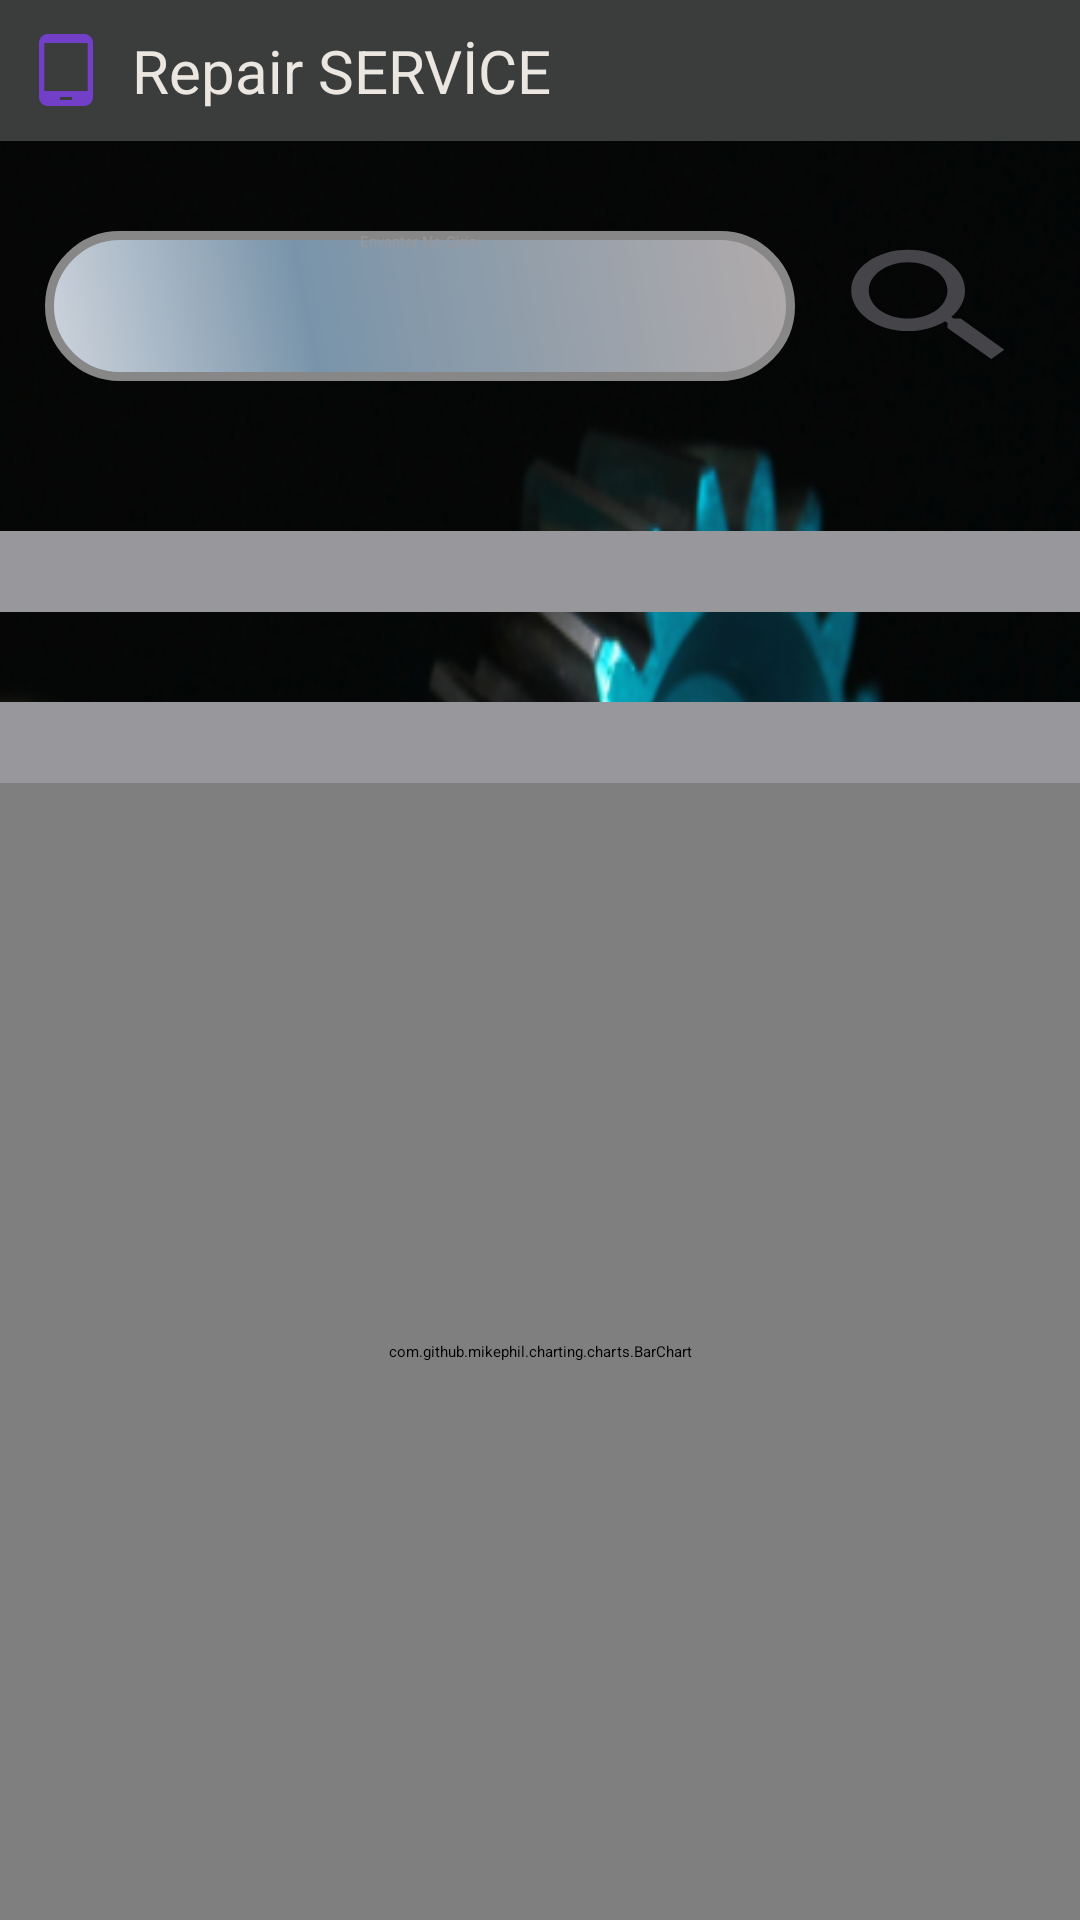

Layout XML and referenced resources for this Android screen:
<!-- AndroidManifest.xml: application theme Theme.RepairService -->
<!-- res/layout/activity_rpr_cihaz_onr_masrafve_sure.xml -->
<?xml version="1.0" encoding="utf-8"?>
<LinearLayout xmlns:android="http://schemas.android.com/apk/res/android"
    xmlns:app="http://schemas.android.com/apk/res-auto"
    xmlns:tools="http://schemas.android.com/tools"
    android:layout_width="match_parent"
    android:orientation="vertical"
    android:background="@drawable/onarim33"
    android:layout_height="match_parent"
    tools:context=".RPR_Cihaz_OnrMasrafveSure">


    <include layout="@layout/baslik"/>

    <LinearLayout
        android:layout_width="match_parent"
        android:layout_height="wrap_content"
        android:orientation="horizontal"
        android:layout_marginTop="30dp"
        android:layout_marginRight="15dp"
        android:layout_marginLeft="15dp">

        <EditText
            android:id="@+id/cihaz_rapor_edit"
            android:layout_width="250dp"
            android:layout_height="50dp"
            android:layout_marginRight="10dp"
            android:background="@drawable/arka_plan_spinner"
            android:backgroundTint="@null"
            android:dropDownVerticalOffset="100dp"
            android:dropDownSelector="@color/gri2"
            android:popupBackground="@color/gri2"
            android:scrollbarSize="200sp"
            android:hint="Envanter No Girin:"
            android:textAlignment="center"
            android:textColor="@color/edit" />

        <Button
            android:id="@+id/ara_Button"
            android:layout_width="wrap_content"
            android:layout_height="50dp"
            android:layout_weight="1"
            android:background="@drawable/baseline_search_24"
            android:text=" "
            android:textColor="@color/gri2"
            android:textColorLink="@color/gri2" />


    </LinearLayout>

    <TextView
        android:id="@+id/chzOnrMsrfText"
        android:layout_width="match_parent"
        android:layout_height="wrap_content"
        android:textAlignment="center"
        android:background="@color/edit"
        android:layout_marginTop="50dp"
        android:textSize="20dp" />

    <TextView
        android:id="@+id/chzOnrSureText"
        android:layout_width="match_parent"
        android:layout_height="wrap_content"
        android:textAlignment="center"
        android:background="@color/edit"
        android:layout_marginTop="30dp"
        android:textSize="20dp" />


    <com.github.mikephil.charting.charts.BarChart
        android:layout_width="match_parent"
        android:layout_height="match_parent"
        android:id="@+id/chz_onr_msrfvesure">

    </com.github.mikephil.charting.charts.BarChart>


</LinearLayout>
<!-- res/layout/baslik.xml (included above) -->
<?xml version="1.0" encoding="utf-8"?>
<RelativeLayout xmlns:android="http://schemas.android.com/apk/res/android"
    android:layout_width="match_parent"
    android:layout_height="wrap_content"

    android:background="#3B3C3C">

    <RelativeLayout
        android:layout_width="match_parent"
        android:layout_height="wrap_content"
        android:padding="10dp">

        <ImageView
            android:id="@+id/homeIcon"
            android:layout_width="wrap_content"
            android:layout_height="wrap_content"
            android:src="@drawable/baseline_tablet_android_24"
            android:layout_centerVertical="true"
            android:onClick="homeClick"
            >

        </ImageView>

        <TextView
            android:id="@+id/titleTextView"
            android:layout_width="wrap_content"
            android:layout_height="wrap_content"
            android:layout_marginStart="10dp"
            android:layout_toEndOf="@+id/homeIcon"
            android:text="Repair SERVİCE"
            android:textColor="@color/krem"
            android:textSize="20sp"

            android:layout_centerVertical="true"
            >

        </TextView>

        <ImageView
            android:id="@+id/homeIcon2"
            android:layout_width="wrap_content"
            android:layout_height="wrap_content"
            android:src="@drawable/twotone_stars_24"
            android:layout_centerVertical="true"
            android:layout_marginLeft="350dp"
            android:onClick="homeClick"
            >

        </ImageView>
    </RelativeLayout>

</RelativeLayout>
<!-- resources referenced by this layout -->
<resources>
  <color name="edit">#98989C</color>
  <color name="gri2">#58758C</color>
  <color name="krem">#EBE7E0</color>
  <!-- drawable arka_plan_spinner (drawable) -->
  <?xml version="1.0" encoding="utf-8"?>
  <shape xmlns:android="http://schemas.android.com/apk/res/android"
      android:shape="rectangle">
      <corners
          android:radius="50dp"
          />
      <gradient
          android:angle="45"
          android:centerX="35%"
          android:centerColor="#7994AA"
          android:startColor="#CED4DC"
          android:endColor="#B1ABAB"
          android:type="linear"
          />
      <padding
          android:left="0dp"
          android:top="0dp"
          android:right="0dp"
          android:bottom="0dp"
          />
      <size
          android:width="270dp"
          android:height="75dp"
          />
      <stroke
          android:width="3dp"
          android:color="#878787"
          />
  
  
  
  </shape>
  <!-- drawable baseline_search_24 (drawable) -->
  <vector android:height="24dp" android:tint="#444449"
      android:viewportHeight="24" android:viewportWidth="24"
      android:width="24dp" xmlns:android="http://schemas.android.com/apk/res/android">
      <path android:fillColor="@android:color/white" android:pathData="M15.5,14h-0.79l-0.28,-0.27C15.41,12.59 16,11.11 16,9.5 16,5.91 13.09,3 9.5,3S3,5.91 3,9.5 5.91,16 9.5,16c1.61,0 3.09,-0.59 4.23,-1.57l0.27,0.28v0.79l5,4.99L20.49,19l-4.99,-5zM9.5,14C7.01,14 5,11.99 5,9.5S7.01,5 9.5,5 14,7.01 14,9.5 11.99,14 9.5,14z"/>
  </vector>
  <!-- drawable baseline_tablet_android_24 (drawable) -->
  <vector android:height="24dp" android:tint="#723FC9"
      android:viewportHeight="24" android:viewportWidth="24"
      android:width="24dp" xmlns:android="http://schemas.android.com/apk/res/android">
      <path android:fillColor="@android:color/white" android:pathData="M18,0H6C4.34,0 3,1.34 3,3v18c0,1.66 1.34,3 3,3h12c1.66,0 3,-1.34 3,-3V3C21,1.34 19.66,0 18,0zM14,22h-4v-1h4V22zM19.25,19H4.75V3h14.5V19z"/>
  </vector>
  <!-- drawable onarim33: png bitmap (drawable, 271257 bytes) -->
  <!-- drawable twotone_stars_24 (drawable) -->
  <vector android:height="24dp" android:tint="#723FC9"
      android:viewportHeight="24" android:viewportWidth="24"
      android:width="24dp" xmlns:android="http://schemas.android.com/apk/res/android">
      <path android:fillAlpha="0.3"
          android:fillColor="@android:color/white"
          android:pathData="M19.47,9.16c-1.1,-2.87 -3.8,-4.95 -7.01,-5.14l2,4.71 5.01,0.43zM11.54,4.02c-3.22,0.18 -5.92,2.27 -7.02,5.15l5.02,-0.43 2,-4.72zM4.23,10.14C4.08,10.74 4,11.36 4,12c0,2.48 1.14,4.7 2.91,6.17l1.11,-4.75 -3.79,-3.28zM19.77,10.13l-3.79,3.28 1.1,4.76C18.86,16.7 20,14.48 20,12c0,-0.64 -0.09,-1.27 -0.23,-1.87zM7.84,18.82c1.21,0.74 2.63,1.18 4.15,1.18 1.53,0 2.95,-0.44 4.17,-1.18L12,16.31l-4.16,2.51z" android:strokeAlpha="0.3"/>
      <path android:fillColor="@android:color/white" android:pathData="M11.99,2C6.47,2 2,6.48 2,12s4.47,10 9.99,10C17.52,22 22,17.52 22,12S17.52,2 11.99,2zM19.47,9.16l-5.01,-0.43 -2,-4.71c3.21,0.19 5.91,2.27 7.01,5.14zM12,8.06l1.09,2.56 2.78,0.24 -2.11,1.83 0.63,2.73L12,13.98l-2.39,1.44 0.63,-2.72 -2.11,-1.83 2.78,-0.24L12,8.06zM11.54,4.02l-2,4.72 -5.02,0.43c1.1,-2.88 3.8,-4.97 7.02,-5.15zM4,12c0,-0.64 0.08,-1.26 0.23,-1.86l3.79,3.28 -1.11,4.75C5.14,16.7 4,14.48 4,12zM11.99,20c-1.52,0 -2.94,-0.44 -4.15,-1.18L12,16.31l4.16,2.51c-1.22,0.74 -2.64,1.18 -4.17,1.18zM17.09,18.17l-1.1,-4.76 3.79,-3.28c0.13,0.6 0.22,1.23 0.22,1.87 0,2.48 -1.14,4.7 -2.91,6.17z"/>
  </vector>
</resources>
